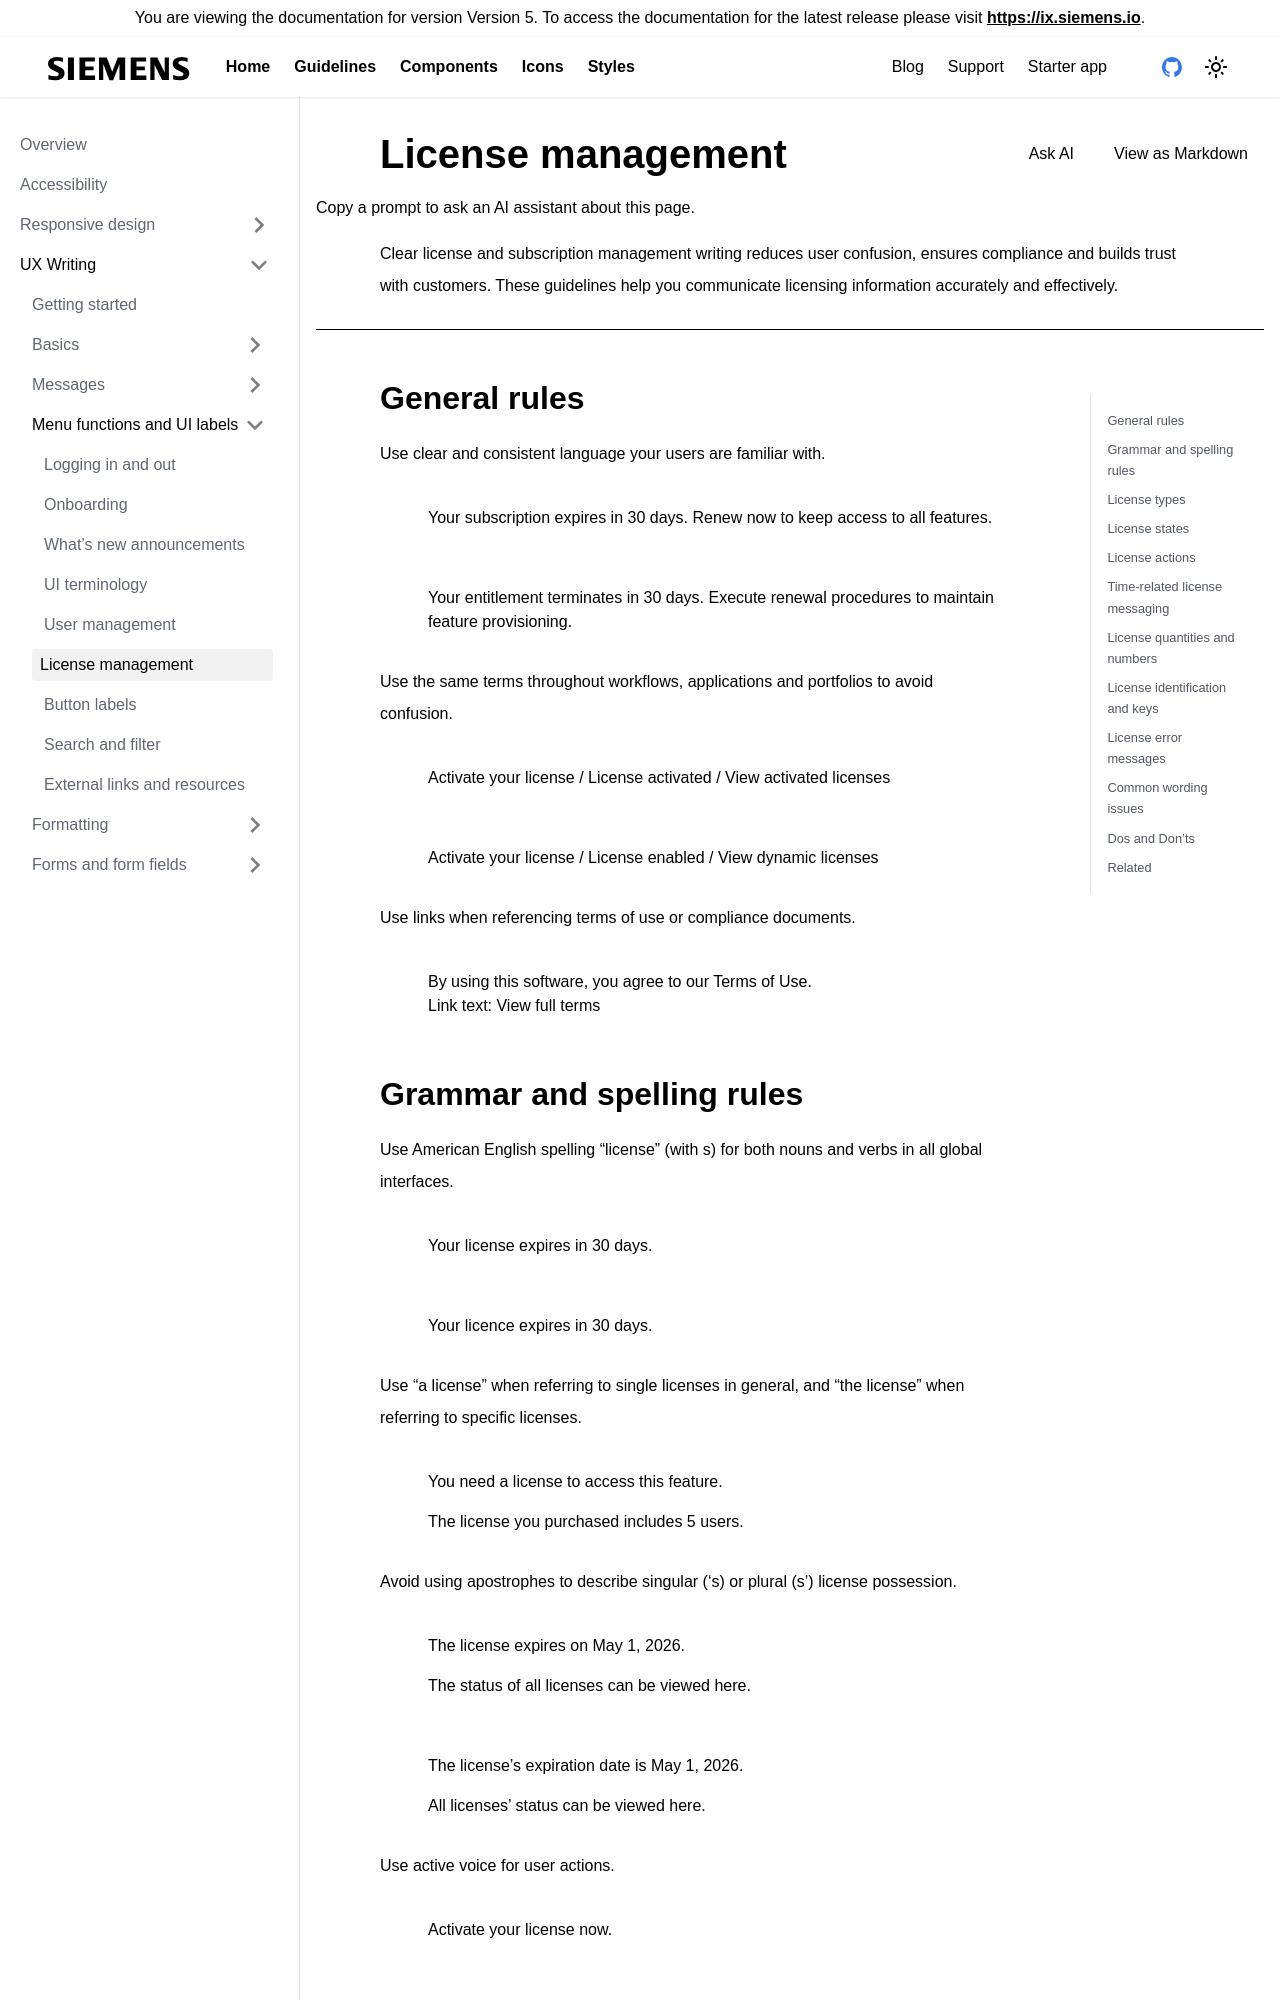

repository: siemens/ix-docs · page: version-5.3.0/docs/guidelines/language/menu-functions-and-ui-labels/license-management.html · generator: docusaurus

---
sidebar_position: 6
sidebar_label: License management
title: License management
doc-type: 'banner'
component-tabs: ['']
no_single_tab: true
description: 'Clear license and subscription management writing reduces user confusion, ensures compliance and builds trust with customers. These guidelines help you communicate licensing information accurately and effectively.'
---

#

## General rules

Use clear and consistent language your users are familiar with.

<div className="dos-and-donts">
<div className="dos">
  <ul aria-label="Recommended practices">
    <li>Your subscription expires in 30 days. Renew now to keep access to all features.</li>
  </ul>
</div>
<div className="donts">
  <ul aria-label="Practices to avoid">
    <li>Your entitlement terminates in 30 days. Execute renewal procedures to maintain feature provisioning.</li>
  </ul>
</div>
</div>

Use the same terms throughout workflows, applications and portfolios to avoid confusion.

<div className="dos-and-donts">
<div className="dos">
  <ul aria-label="Recommended practices">
    <li>Activate your license / License activated / View activated licenses</li>
  </ul>
</div>
<div className="donts">
  <ul aria-label="Practices to avoid">
    <li>Activate your license / License enabled / View dynamic licenses</li>
  </ul>
</div>
</div>

Use links when referencing terms of use or compliance documents.

<div className="dos-and-donts">
<div className="dos">
  <ul aria-label="Recommended practices">
    <li>By using this software, you agree to our Terms of Use.<br/>
    Link text: View full terms</li>
  </ul>
</div>
</div>
